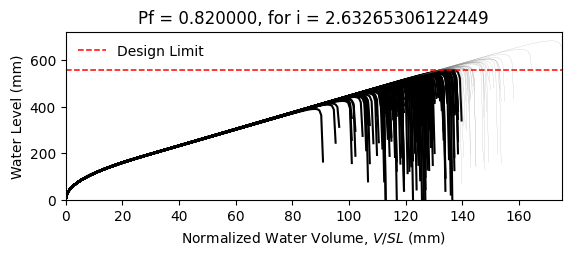

The file beside this chart, header and first rows:
W14X22, L = 360.0 in, slope = 0.020833333333333332 in/in, dead load = 6.944444444444444e-05 kip/in…
zwlim AISC Appendix 2, zwlim DAMP, zwlim Proposed for ASCE 7, zwlim Neglect Ponding, dhnom Denver, dhnom New York, dhnom New Orleans, dh Denver, dh New York, dh New Orleans, dmax
15.16, 15.45, 13.32, 15.16, 8.21, 8.21, 8.21, 14.78, 14.78, 14.78, 22.02, Safe, 
15.16, 15.45, 13.32, 15.16, 8.21, 8.21, 8.21, 14.78, 14.78, 14.78, 19.23, Fail, 
15.16, 15.45, 13.32, 15.16, 8.21, 8.21, 8.21, 14.78, 14.78, 14.78, 18.5, Fail, 
15.16, 15.45, 13.32, 15.16, 8.21, 8.21, 8.21, 14.78, 14.78, 14.78, 21.74, Fail, 
15.16, 15.45, 13.32, 15.16, 8.21, 8.21, 8.21, 14.78, 14.78, 14.78, 18.25, Fail, 
15.16, 15.45, 13.32, 15.16, 8.21, 8.21, 8.21, 14.78, 14.78, 14.78, 26.9, Safe, 
15.16, 15.45, 13.32, 15.16, 8.21, 8.21, 8.21, 14.78, 14.78, 14.78, 20.31, Fail, 
15.16, 15.45, 13.32, 15.16, 8.21, 8.21, 8.21, 14.78, 14.78, 14.78, 18.41, Fail, 
15.16, 15.45, 13.32, 15.16, 8.21, 8.21, 8.21, 14.78, 14.78, 14.78, 21.23, Fail, 
15.16, 15.45, 13.32, 15.16, 8.21, 8.21, 8.21, 14.78, 14.78, 14.78, 19.95, Fail, 
15.16, 15.45, 13.32, 15.16, 8.21, 8.21, 8.21, 14.78, 14.78, 14.78, 17.58, Fail, 
15.16, 15.45, 13.32, 15.16, 8.21, 8.21, 8.21, 14.78, 14.78, 14.78, 17, Fail, 
15.16, 15.45, 13.32, 15.16, 8.21, 8.21, 8.21, 14.78, 14.78, 14.78, 21.43, Fail, 
15.16, 15.45, 13.32, 15.16, 8.21, 8.21, 8.21, 14.78, 14.78, 14.78, 18.82, Fail, 
15.16, 15.45, 13.32, 15.16, 8.21, 8.21, 8.21, 14.78, 14.78, 14.78, 21.84, Fail, 
15.16, 15.45, 13.32, 15.16, 8.21, 8.21, 8.21, 14.78, 14.78, 14.78, 19.82, Fail, 
15.16, 15.45, 13.32, 15.16, 8.21, 8.21, 8.21, 14.78, 14.78, 14.78, 20.48, Fail, 
15.16, 15.45, 13.32, 15.16, 8.21, 8.21, 8.21, 14.78, 14.78, 14.78, 22.43, Safe, 
15.16, 15.45, 13.32, 15.16, 8.21, 8.21, 8.21, 14.78, 14.78, 14.78, 18.34, Fail, 
15.16, 15.45, 13.32, 15.16, 8.21, 8.21, 8.21, 14.78, 14.78, 14.78, 19.28, Fail, 
15.16, 15.45, 13.32, 15.16, 8.21, 8.21, 8.21, 14.78, 14.78, 14.78, 18.26, Fail, 
15.16, 15.45, 13.32, 15.16, 8.21, 8.21, 8.21, 14.78, 14.78, 14.78, 21.66, Fail, 
15.16, 15.45, 13.32, 15.16, 8.21, 8.21, 8.21, 14.78, 14.78, 14.78, 22.55, Safe, 
15.16, 15.45, 13.32, 15.16, 8.21, 8.21, 8.21, 14.78, 14.78, 14.78, 20.04, Fail, 
15.16, 15.45, 13.32, 15.16, 8.21, 8.21, 8.21, 14.78, 14.78, 14.78, 19.18, Fail, 
15.16, 15.45, 13.32, 15.16, 8.21, 8.21, 8.21, 14.78, 14.78, 14.78, 16.87, Fail, 
15.16, 15.45, 13.32, 15.16, 8.21, 8.21, 8.21, 14.78, 14.78, 14.78, 21.14, Fail, 
15.16, 15.45, 13.32, 15.16, 8.21, 8.21, 8.21, 14.78, 14.78, 14.78, 20.81, Fail, 
15.16, 15.45, 13.32, 15.16, 8.21, 8.21, 8.21, 14.78, 14.78, 14.78, 18.42, Fail, 
15.16, 15.45, 13.32, 15.16, 8.21, 8.21, 8.21, 14.78, 14.78, 14.78, 23.27, Safe, 
15.16, 15.45, 13.32, 15.16, 8.21, 8.21, 8.21, 14.78, 14.78, 14.78, 20.43, Fail, 
15.16, 15.45, 13.32, 15.16, 8.21, 8.21, 8.21, 14.78, 14.78, 14.78, 21.17, Fail, 
15.16, 15.45, 13.32, 15.16, 8.21, 8.21, 8.21, 14.78, 14.78, 14.78, 19, Fail, 
15.16, 15.45, 13.32, 15.16, 8.21, 8.21, 8.21, 14.78, 14.78, 14.78, 22.58, Safe, 
15.16, 15.45, 13.32, 15.16, 8.21, 8.21, 8.21, 14.78, 14.78, 14.78, 21.48, Fail, 
15.16, 15.45, 13.32, 15.16, 8.21, 8.21, 8.21, 14.78, 14.78, 14.78, 18.37, Fail, 
15.16, 15.45, 13.32, 15.16, 8.21, 8.21, 8.21, 14.78, 14.78, 14.78, 20.79, Fail, 
15.16, 15.45, 13.32, 15.16, 8.21, 8.21, 8.21, 14.78, 14.78, 14.78, 21.12, Fail, 
15.16, 15.45, 13.32, 15.16, 8.21, 8.21, 8.21, 14.78, 14.78, 14.78, 22.01, Fail, 
15.16, 15.45, 13.32, 15.16, 8.21, 8.21, 8.21, 14.78, 14.78, 14.78, 17.78, Fail, 
15.16, 15.45, 13.32, 15.16, 8.21, 8.21, 8.21, 14.78, 14.78, 14.78, 22.51, Safe, 
15.16, 15.45, 13.32, 15.16, 8.21, 8.21, 8.21, 14.78, 14.78, 14.78, 19.02, Fail, 
15.16, 15.45, 13.32, 15.16, 8.21, 8.21, 8.21, 14.78, 14.78, 14.78, 19.97, Fail, 
15.16, 15.45, 13.32, 15.16, 8.21, 8.21, 8.21, 14.78, 14.78, 14.78, 19.48, Fail, 
15.16, 15.45, 13.32, 15.16, 8.21, 8.21, 8.21, 14.78, 14.78, 14.78, 22.2, Safe, 
15.16, 15.45, 13.32, 15.16, 8.21, 8.21, 8.21, 14.78, 14.78, 14.78, 17.39, Fail, 
15.16, 15.45, 13.32, 15.16, 8.21, 8.21, 8.21, 14.78, 14.78, 14.78, 20.27, Fail, 
15.16, 15.45, 13.32, 15.16, 8.21, 8.21, 8.21, 14.78, 14.78, 14.78, 18.99, Fail, 
15.16, 15.45, 13.32, 15.16, 8.21, 8.21, 8.21, 14.78, 14.78, 14.78, 20.36, Fail, 
15.16, 15.45, 13.32, 15.16, 8.21, 8.21, 8.21, 14.78, 14.78, 14.78, 18.53, Fail, 
15.16, 15.45, 13.32, 15.16, 8.21, 8.21, 8.21, 14.78, 14.78, 14.78, 21.69, Fail, 
15.16, 15.45, 13.32, 15.16, 8.21, 8.21, 8.21, 14.78, 14.78, 14.78, 16.28, Fail, 
15.16, 15.45, 13.32, 15.16, 8.21, 8.21, 8.21, 14.78, 14.78, 14.78, 20.41, Fail, 
15.16, 15.45, 13.32, 15.16, 8.21, 8.21, 8.21, 14.78, 14.78, 14.78, 18.97, Fail, 
15.16, 15.45, 13.32, 15.16, 8.21, 8.21, 8.21, 14.78, 14.78, 14.78, 23.15, Safe, 
15.16, 15.45, 13.32, 15.16, 8.21, 8.21, 8.21, 14.78, 14.78, 14.78, 18.87, Fail, 
15.16, 15.45, 13.32, 15.16, 8.21, 8.21, 8.21, 14.78, 14.78, 14.78, 19.97, Fail, 
15.16, 15.45, 13.32, 15.16, 8.21, 8.21, 8.21, 14.78, 14.78, 14.78, 18.82, Fail, 
15.16, 15.45, 13.32, 15.16, 8.21, 8.21, 8.21, 14.78, 14.78, 14.78, 17.04, Fail, 
... 142 more rows
